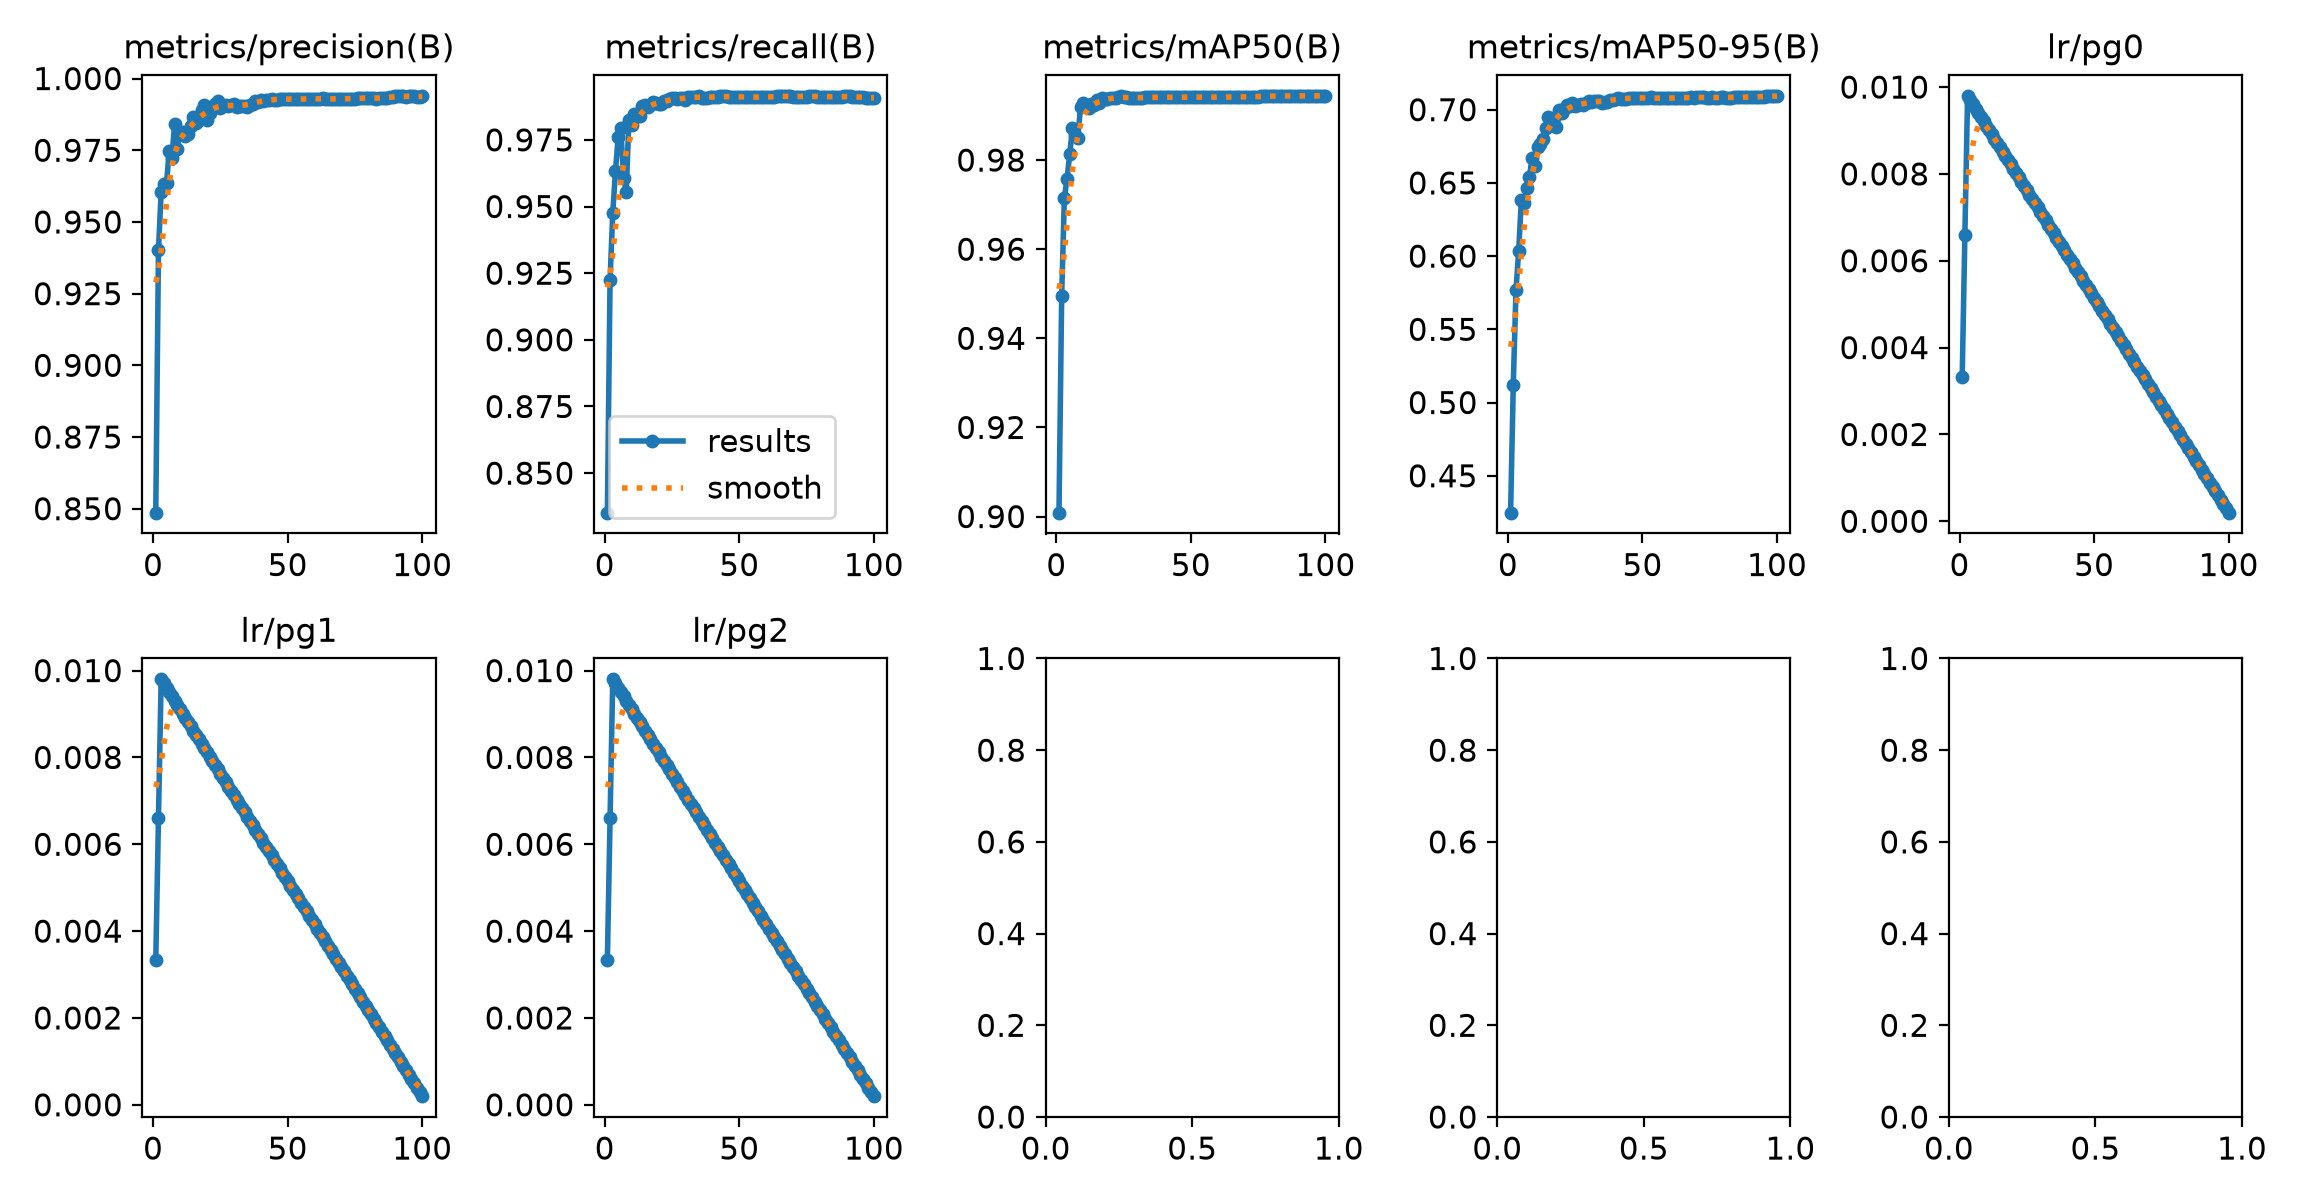

Values plotted in this chart, from the file beside it:
epoch, time, train/box_loss_rgb, train/cls_loss_rgb, train/dfl_loss_rgb, train/box_loss_ir, train/cls_loss_ir, train/dfl_loss_ir, train/box_loss_fuse, train/cls_loss_fuse, train/dfl_loss_fuse, metrics/precision(B), metrics/recall(B), metrics/mAP50(B), metrics/mAP50-95(B), metrics/rgb/metrics/precision(B), metrics/rgb/metrics/recall(B), metrics/rgb/metrics/mAP50(B), metrics/rgb/metrics/mAP50-95(B), metrics/rgb/fitness, metrics/ir/metrics/precision(B), metrics/ir/metrics/recall(B), metrics/ir/metrics/mAP50(B), metrics/ir/metrics/mAP50-95(B)
1, 697.8, 3.69, 7.965, 2.942, 2.857, 5.973, 2.51, 3.676, 7.466, 2.813, 0.8486, 0.8352, 0.9009, 0.4248, 0.8513, 0.8245, 0.8965, 0.4377, 0.4836, 0.904, 0.8508, 0.8869, 0.432
2, 1377, 1.63, 1.069, 1.303, 1.611, 1.027, 1.368, 1.633, 1.047, 1.298, 0.9401, 0.9226, 0.9495, 0.5121, 0.9365, 0.923, 0.9461, 0.507, 0.5509, 0.9765, 0.8904, 0.9309, 0.5088
3, 2039, 1.509, 0.8062, 1.218, 1.529, 0.7818, 1.289, 1.512, 0.7746, 1.217, 0.9605, 0.9475, 0.9715, 0.5767, 0.9579, 0.9475, 0.9782, 0.5858, 0.6251, 0.9688, 0.9439, 0.9767, 0.5432
4, 2702, 1.444, 0.6979, 1.177, 1.475, 0.6808, 1.251, 1.441, 0.6726, 1.175, 0.9631, 0.9632, 0.9759, 0.6035, 0.9592, 0.9596, 0.9816, 0.6062, 0.6438, 0.9779, 0.9397, 0.9744, 0.5453
5, 3365, 1.367, 0.6282, 1.142, 1.426, 0.6197, 1.226, 1.363, 0.6039, 1.139, 0.9634, 0.976, 0.9814, 0.6384, 0.9656, 0.9682, 0.9837, 0.6418, 0.676, 0.9876, 0.974, 0.9846, 0.5886
6, 4035, 1.336, 0.5979, 1.124, 1.4, 0.5904, 1.206, 1.331, 0.5763, 1.122, 0.9749, 0.9795, 0.9872, 0.6361, 0.9733, 0.9757, 0.9847, 0.6363, 0.6712, 0.9837, 0.9751, 0.9841, 0.6004
7, 4693, 1.313, 0.576, 1.112, 1.386, 0.5693, 1.198, 1.308, 0.556, 1.109, 0.9723, 0.9607, 0.9856, 0.6466, 0.97, 0.9623, 0.9826, 0.638, 0.6724, 0.9905, 0.9746, 0.9861, 0.612
8, 5361, 1.294, 0.5596, 1.104, 1.372, 0.5568, 1.191, 1.286, 0.5391, 1.1, 0.9842, 0.9556, 0.9851, 0.6543, 0.9818, 0.9552, 0.9876, 0.6557, 0.6889, 0.9869, 0.979, 0.9876, 0.6176
9, 6032, 1.284, 0.5463, 1.097, 1.359, 0.5416, 1.182, 1.276, 0.5278, 1.093, 0.9756, 0.9823, 0.9919, 0.6668, 0.9745, 0.9818, 0.9909, 0.6635, 0.6962, 0.9875, 0.9801, 0.9888, 0.609
10, 6696, 1.274, 0.5381, 1.093, 1.352, 0.5358, 1.179, 1.264, 0.5159, 1.088, 0.9815, 0.9804, 0.9928, 0.6612, 0.9825, 0.9796, 0.992, 0.6679, 0.7003, 0.9912, 0.9808, 0.9902, 0.6157
11, 7373, 1.262, 0.5301, 1.087, 1.344, 0.5303, 1.175, 1.252, 0.5078, 1.082, 0.9815, 0.9848, 0.9924, 0.6748, 0.9821, 0.9852, 0.9928, 0.6664, 0.699, 0.9924, 0.982, 0.9919, 0.6247
12, 8077, 1.259, 0.5242, 1.086, 1.34, 0.5248, 1.174, 1.248, 0.5006, 1.081, 0.98, 0.984, 0.9916, 0.6765, 0.9821, 0.9834, 0.9928, 0.675, 0.7068, 0.9925, 0.9827, 0.9912, 0.6192
13, 8796, 1.249, 0.518, 1.081, 1.333, 0.518, 1.167, 1.237, 0.4965, 1.075, 0.9808, 0.9839, 0.9925, 0.6799, 0.985, 0.983, 0.9935, 0.6813, 0.7126, 0.9934, 0.9845, 0.992, 0.6388
14, 9538, 1.242, 0.5083, 1.078, 1.326, 0.5124, 1.165, 1.229, 0.4881, 1.073, 0.9834, 0.9879, 0.9923, 0.6875, 0.9866, 0.9879, 0.9926, 0.6809, 0.7121, 0.9935, 0.9844, 0.9921, 0.6319
15, 10289, 1.242, 0.5101, 1.077, 1.319, 0.5094, 1.162, 1.227, 0.4874, 1.07, 0.9868, 0.9882, 0.9934, 0.6949, 0.9884, 0.9882, 0.9936, 0.6857, 0.7165, 0.9933, 0.9845, 0.9927, 0.6352
16, 11061, 1.236, 0.5044, 1.077, 1.317, 0.5028, 1.159, 1.221, 0.4819, 1.07, 0.9846, 0.9874, 0.9929, 0.6894, 0.9839, 0.9872, 0.993, 0.6849, 0.7157, 0.9931, 0.9837, 0.9917, 0.6355
17, 11837, 1.231, 0.5019, 1.076, 1.314, 0.5005, 1.159, 1.214, 0.4777, 1.069, 0.9854, 0.9882, 0.9938, 0.6941, 0.9854, 0.9882, 0.9933, 0.6837, 0.7147, 0.9925, 0.9844, 0.9916, 0.6358
18, 12593, 1.224, 0.4961, 1.07, 1.308, 0.4983, 1.157, 1.208, 0.4729, 1.063, 0.9892, 0.9893, 0.9936, 0.688, 0.9908, 0.9896, 0.9938, 0.686, 0.7168, 0.9937, 0.9846, 0.9922, 0.6319
19, 13351, 1.218, 0.4911, 1.069, 1.305, 0.4963, 1.155, 1.203, 0.4682, 1.063, 0.9907, 0.9889, 0.9938, 0.6994, 0.9904, 0.989, 0.994, 0.6862, 0.717, 0.9927, 0.9847, 0.9919, 0.6383
20, 14142, 1.217, 0.4909, 1.071, 1.303, 0.4932, 1.155, 1.202, 0.4693, 1.064, 0.9855, 0.9886, 0.9938, 0.6978, 0.9891, 0.9881, 0.9939, 0.6925, 0.7227, 0.9927, 0.9858, 0.9928, 0.6402
21, 14939, 1.215, 0.4879, 1.066, 1.296, 0.4909, 1.151, 1.199, 0.4675, 1.059, 0.9878, 0.9886, 0.994, 0.7008, 0.9899, 0.9894, 0.994, 0.6978, 0.7274, 0.9928, 0.9865, 0.9925, 0.6369
22, 15722, 1.211, 0.4867, 1.063, 1.294, 0.4869, 1.15, 1.192, 0.4617, 1.055, 0.99, 0.9896, 0.994, 0.7032, 0.9905, 0.9887, 0.994, 0.6998, 0.7293, 0.9939, 0.9861, 0.9928, 0.6355
23, 16496, 1.21, 0.4829, 1.064, 1.29, 0.4835, 1.147, 1.192, 0.4618, 1.057, 0.9911, 0.9895, 0.9941, 0.7025, 0.9903, 0.9891, 0.994, 0.6979, 0.7275, 0.9938, 0.9855, 0.9923, 0.6402
24, 17267, 1.206, 0.4803, 1.062, 1.288, 0.483, 1.148, 1.186, 0.4588, 1.055, 0.992, 0.9902, 0.9944, 0.7043, 0.9919, 0.9901, 0.9941, 0.6955, 0.7253, 0.994, 0.9865, 0.9929, 0.6398
25, 18029, 1.202, 0.477, 1.063, 1.288, 0.4816, 1.149, 1.184, 0.4537, 1.055, 0.9899, 0.9906, 0.9941, 0.7025, 0.9907, 0.9901, 0.994, 0.6955, 0.7253, 0.9938, 0.9862, 0.993, 0.6409
26, 18796, 1.198, 0.4784, 1.059, 1.283, 0.4766, 1.145, 1.178, 0.4545, 1.051, 0.9903, 0.9906, 0.9941, 0.703, 0.9911, 0.9903, 0.994, 0.6927, 0.7229, 0.9939, 0.9857, 0.9927, 0.64
27, 19580, 1.2, 0.4735, 1.06, 1.279, 0.4773, 1.142, 1.18, 0.4504, 1.052, 0.9909, 0.9901, 0.994, 0.7039, 0.9909, 0.9904, 0.9938, 0.6957, 0.7255, 0.9941, 0.9856, 0.9927, 0.6437
28, 20358, 1.195, 0.471, 1.058, 1.279, 0.4743, 1.142, 1.174, 0.4484, 1.049, 0.9903, 0.9907, 0.9939, 0.7035, 0.991, 0.9902, 0.9937, 0.6967, 0.7264, 0.9941, 0.9857, 0.9926, 0.6426
29, 21124, 1.196, 0.4712, 1.057, 1.272, 0.4702, 1.139, 1.174, 0.446, 1.049, 0.9907, 0.9906, 0.9939, 0.7045, 0.9913, 0.9903, 0.9938, 0.6981, 0.7277, 0.9937, 0.9859, 0.9926, 0.6436
30, 21886, 1.19, 0.4684, 1.054, 1.273, 0.4746, 1.137, 1.168, 0.446, 1.046, 0.9911, 0.9901, 0.994, 0.7057, 0.9912, 0.9906, 0.9937, 0.6996, 0.729, 0.9942, 0.9857, 0.9928, 0.6426
31, 22657, 1.189, 0.4674, 1.057, 1.27, 0.4693, 1.135, 1.167, 0.4428, 1.048, 0.9902, 0.9912, 0.9939, 0.7052, 0.9912, 0.9906, 0.9937, 0.698, 0.7275, 0.9941, 0.9861, 0.9929, 0.6424
32, 23424, 1.188, 0.4644, 1.055, 1.267, 0.467, 1.137, 1.164, 0.4409, 1.046, 0.9905, 0.991, 0.994, 0.7059, 0.9912, 0.9905, 0.9937, 0.6982, 0.7278, 0.9936, 0.9859, 0.9929, 0.6443
33, 24180, 1.186, 0.4637, 1.054, 1.266, 0.4657, 1.137, 1.164, 0.4396, 1.045, 0.9905, 0.991, 0.9941, 0.7061, 0.9908, 0.9906, 0.9939, 0.6982, 0.7278, 0.9935, 0.986, 0.9929, 0.6422
34, 24942, 1.188, 0.4633, 1.054, 1.264, 0.4632, 1.133, 1.163, 0.4382, 1.044, 0.9905, 0.9912, 0.9941, 0.7063, 0.9907, 0.991, 0.9939, 0.6987, 0.7282, 0.9933, 0.9859, 0.9927, 0.6424
35, 25710, 1.183, 0.4615, 1.051, 1.256, 0.4634, 1.13, 1.158, 0.4363, 1.042, 0.9902, 0.9915, 0.9941, 0.7049, 0.991, 0.991, 0.9939, 0.6983, 0.7279, 0.994, 0.9859, 0.9927, 0.6424
36, 26456, 1.181, 0.4612, 1.05, 1.258, 0.4601, 1.132, 1.157, 0.4339, 1.041, 0.991, 0.9908, 0.9941, 0.7049, 0.9916, 0.9906, 0.994, 0.6987, 0.7283, 0.9938, 0.9857, 0.9928, 0.6431
37, 27180, 1.176, 0.4572, 1.048, 1.256, 0.4588, 1.129, 1.152, 0.433, 1.04, 0.9913, 0.9907, 0.9941, 0.7053, 0.9919, 0.9907, 0.994, 0.6998, 0.7292, 0.994, 0.986, 0.9929, 0.6438
38, 27886, 1.176, 0.4554, 1.049, 1.252, 0.4587, 1.127, 1.149, 0.432, 1.039, 0.9923, 0.9907, 0.9941, 0.7065, 0.9921, 0.9904, 0.994, 0.7002, 0.7295, 0.994, 0.9861, 0.9929, 0.6444
39, 28580, 1.176, 0.4558, 1.049, 1.25, 0.4563, 1.128, 1.15, 0.4317, 1.039, 0.9917, 0.9912, 0.9941, 0.7069, 0.9921, 0.9905, 0.994, 0.7012, 0.7304, 0.994, 0.9862, 0.9929, 0.6438
40, 29269, 1.174, 0.4518, 1.048, 1.249, 0.4567, 1.128, 1.146, 0.4273, 1.037, 0.9924, 0.9912, 0.9941, 0.7073, 0.9924, 0.9904, 0.994, 0.7011, 0.7304, 0.9939, 0.9862, 0.9929, 0.6442
41, 29969, 1.171, 0.4519, 1.049, 1.247, 0.4556, 1.126, 1.144, 0.428, 1.039, 0.9923, 0.991, 0.9941, 0.7078, 0.9924, 0.9904, 0.994, 0.7017, 0.731, 0.9938, 0.986, 0.9929, 0.6438
42, 30669, 1.167, 0.451, 1.047, 1.246, 0.4531, 1.126, 1.141, 0.4261, 1.037, 0.9924, 0.991, 0.9941, 0.7075, 0.9922, 0.9905, 0.994, 0.7021, 0.7313, 0.9937, 0.9863, 0.9929, 0.6443
43, 31367, 1.167, 0.4495, 1.045, 1.241, 0.4531, 1.124, 1.142, 0.4244, 1.036, 0.9926, 0.9913, 0.9941, 0.7073, 0.9919, 0.9904, 0.994, 0.7016, 0.7309, 0.9939, 0.9864, 0.9929, 0.6449
44, 32070, 1.166, 0.4485, 1.048, 1.242, 0.4494, 1.124, 1.137, 0.4223, 1.037, 0.993, 0.9913, 0.9941, 0.7075, 0.9921, 0.9907, 0.994, 0.7014, 0.7307, 0.994, 0.9864, 0.9929, 0.6451
45, 32753, 1.165, 0.448, 1.044, 1.238, 0.4475, 1.121, 1.136, 0.4244, 1.034, 0.9927, 0.9914, 0.9941, 0.708, 0.992, 0.9907, 0.994, 0.7019, 0.7311, 0.9943, 0.9862, 0.9929, 0.6455
46, 33451, 1.165, 0.4449, 1.045, 1.235, 0.4469, 1.121, 1.134, 0.4211, 1.035, 0.9927, 0.9912, 0.9941, 0.708, 0.9921, 0.9907, 0.994, 0.7015, 0.7308, 0.9939, 0.9865, 0.993, 0.646
47, 34150, 1.159, 0.4438, 1.042, 1.235, 0.4478, 1.121, 1.131, 0.4196, 1.031, 0.9929, 0.9912, 0.9941, 0.708, 0.9922, 0.9907, 0.994, 0.7015, 0.7307, 0.9938, 0.9863, 0.993, 0.6462
48, 34840, 1.162, 0.4434, 1.044, 1.231, 0.4442, 1.119, 1.132, 0.4181, 1.033, 0.9928, 0.9912, 0.9941, 0.7083, 0.9921, 0.9907, 0.994, 0.7015, 0.7308, 0.9943, 0.9864, 0.993, 0.6462
49, 35533, 1.161, 0.4438, 1.044, 1.23, 0.4422, 1.118, 1.131, 0.4171, 1.033, 0.993, 0.9911, 0.9941, 0.708, 0.9924, 0.9907, 0.994, 0.7016, 0.7308, 0.9942, 0.9862, 0.993, 0.646
50, 36224, 1.158, 0.4417, 1.04, 1.228, 0.4428, 1.117, 1.126, 0.4159, 1.029, 0.9928, 0.9912, 0.9941, 0.7079, 0.9924, 0.9907, 0.994, 0.7016, 0.7308, 0.9943, 0.9863, 0.9931, 0.6465
51, 36914, 1.154, 0.439, 1.041, 1.227, 0.4387, 1.118, 1.123, 0.4125, 1.03, 0.9929, 0.9911, 0.9941, 0.7077, 0.9924, 0.9907, 0.9941, 0.7017, 0.7309, 0.9942, 0.9861, 0.993, 0.6468
52, 37603, 1.154, 0.4375, 1.041, 1.223, 0.4393, 1.114, 1.122, 0.4138, 1.029, 0.9929, 0.9911, 0.9941, 0.7083, 0.9922, 0.9907, 0.994, 0.7016, 0.7309, 0.9942, 0.9861, 0.993, 0.6468
53, 38284, 1.154, 0.4372, 1.042, 1.223, 0.4373, 1.116, 1.122, 0.4119, 1.031, 0.9929, 0.9911, 0.9941, 0.7084, 0.9923, 0.9907, 0.9941, 0.7011, 0.7304, 0.9943, 0.9864, 0.9931, 0.6463
54, 38976, 1.149, 0.4336, 1.039, 1.221, 0.4362, 1.115, 1.117, 0.4092, 1.027, 0.9928, 0.991, 0.9941, 0.708, 0.9925, 0.9907, 0.9941, 0.7014, 0.7306, 0.9941, 0.9863, 0.9931, 0.6464
55, 39661, 1.149, 0.4352, 1.04, 1.217, 0.4355, 1.112, 1.117, 0.4088, 1.028, 0.9929, 0.991, 0.9941, 0.7078, 0.9925, 0.9906, 0.9941, 0.7008, 0.7301, 0.9942, 0.9863, 0.9931, 0.6467
56, 40352, 1.148, 0.433, 1.038, 1.215, 0.4353, 1.111, 1.114, 0.4077, 1.026, 0.993, 0.991, 0.9941, 0.7078, 0.9926, 0.9906, 0.9941, 0.7009, 0.7302, 0.9938, 0.9866, 0.9931, 0.6468
57, 41045, 1.145, 0.4321, 1.039, 1.213, 0.4333, 1.111, 1.112, 0.4057, 1.027, 0.9929, 0.9911, 0.9941, 0.7077, 0.9926, 0.9907, 0.9941, 0.7012, 0.7305, 0.9939, 0.9862, 0.993, 0.6468
58, 41735, 1.144, 0.4304, 1.037, 1.21, 0.4302, 1.109, 1.11, 0.4043, 1.025, 0.9929, 0.9911, 0.9941, 0.7078, 0.9926, 0.9907, 0.9941, 0.7008, 0.7301, 0.9939, 0.9864, 0.993, 0.6469
59, 42429, 1.141, 0.4307, 1.036, 1.207, 0.4301, 1.109, 1.107, 0.4029, 1.024, 0.9928, 0.9909, 0.9941, 0.7077, 0.9929, 0.9906, 0.9941, 0.7007, 0.7301, 0.9938, 0.9863, 0.993, 0.6468
60, 43128, 1.14, 0.4294, 1.038, 1.208, 0.429, 1.108, 1.106, 0.4023, 1.025, 0.9929, 0.9909, 0.9941, 0.7077, 0.9929, 0.9906, 0.9941, 0.7008, 0.7301, 0.9939, 0.9863, 0.993, 0.6471
... 40 more rows
